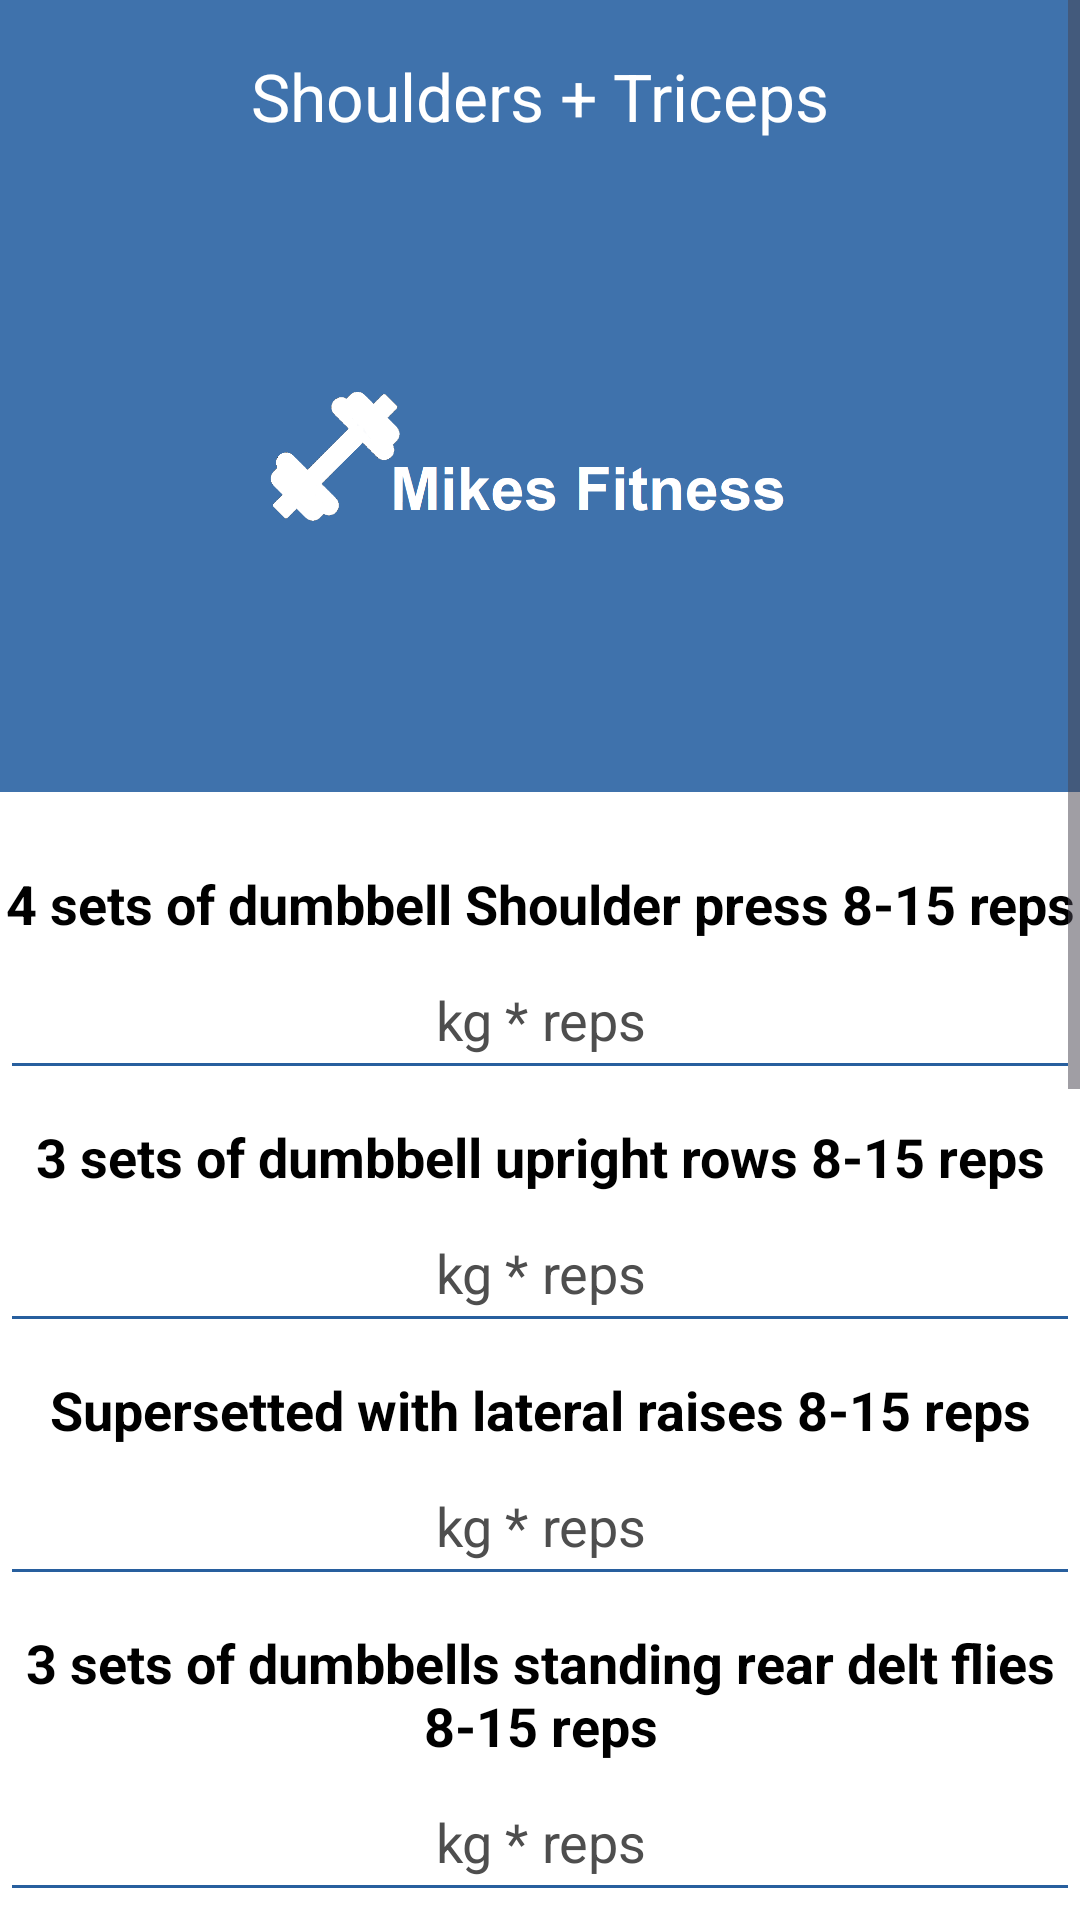

Android layout source for this screen:
<!-- AndroidManifest.xml: application theme Theme.MikesFitnessApp -->
<!-- res/layout/activity_thursday.xml -->
<?xml version="1.0" encoding="utf-8"?>
<ScrollView
    xmlns:android="http://schemas.android.com/apk/res/android"
    xmlns:app="http://schemas.android.com/apk/res-auto"
    xmlns:tools="http://schemas.android.com/tools"
    android:layerType="hardware"
    android:layout_width="match_parent"
    android:layout_height="match_parent"
    android:background="@color/white"
    android:fillViewport="true"
    tools:context=".Thursday">

    <LinearLayout
        android:layout_width="match_parent"
        android:layout_height="wrap_content"
        android:orientation="vertical">

        <androidx.appcompat.widget.Toolbar
            android:id="@+id/toolbar"
            android:layout_width="match_parent"
            android:layout_height="wrap_content"
            android:background="@color/lightBlue"
            android:minHeight="?attr/actionBarSize"
            android:theme="?attr/actionBarTheme"
            app:titleTextColor="@color/white"
            android:textAlignment="center">

            <TextView
                android:id="@+id/toolbarTitle"
                android:layout_width="wrap_content"
                android:layout_height="wrap_content"
                android:layout_gravity="center"
                android:text="@string/shoulders_triceps"
                android:textSize="22sp"
                android:textColor="@color/white"/>
        </androidx.appcompat.widget.Toolbar>

        <ImageView
            android:id="@+id/imageView"
            android:layout_width="match_parent"
            android:layout_height="200dp"
            android:background="@color/lightBlue"
            android:src="@drawable/mylogo7"
            android:contentDescription="@string/mikes_fitness_logo_white_dumbbell_to_the_left"
            android:textColor="@color/white" />

        <TextView
            android:id="@+id/thursdayWO1"
            android:layout_width="match_parent"
            android:layout_height="wrap_content"
            android:textSize="18sp"
            android:textAlignment="center"
            android:textStyle="bold"
            android:textColor="@color/black"
            android:text="@string/_4_sets_of_dumbbell_shoulder_press_8_15_reps"
            android:layout_marginTop="25dp"/>

        <EditText
            android:id="@+id/thursdayWO1Edit"
            android:layout_width="match_parent"
            android:layout_height="wrap_content"
            android:minHeight="50dp"
            android:minLines="1"
            android:maxLines="1"
            android:backgroundTint="@color/darkBlue"
            android:ems="10"
            android:textAlignment="center"
            android:inputType="text"
            android:hint="@string/kg_reps"
            android:importantForAutofill="no"
            android:textColorHint="@color/darkGrey"
            android:text=""
            android:textColor="@color/black" />

        <TextView
            android:id="@+id/thursdayWO2"
            android:layout_width="match_parent"
            android:layout_height="wrap_content"
            android:textSize="18sp"
            android:textAlignment="center"
            android:textStyle="bold"
            android:textColor="@color/black"
            android:text="@string/_3_sets_of_dumbbell_upright_rows_8_15_reps"
            android:layout_marginTop="10dp"/>

        <EditText
            android:id="@+id/thursdayWO2Edit"
            android:layout_width="match_parent"
            android:layout_height="wrap_content"
            android:minHeight="50dp"
            android:minLines="1"
            android:maxLines="1"
            android:backgroundTint="@color/darkBlue"
            android:ems="10"
            android:textAlignment="center"
            android:inputType="text"
            android:hint="@string/kg_reps"
            android:importantForAutofill="no"
            android:textColorHint="@color/darkGrey"
            android:text=""
            android:textColor="@color/black" />

        <TextView
            android:id="@+id/thursdayWO3"
            android:layout_width="match_parent"
            android:layout_height="wrap_content"
            android:textSize="18sp"
            android:textAlignment="center"
            android:textStyle="bold"
            android:textColor="@color/black"
            android:text="@string/supersetted_with_lateral_raises_8_15_reps"
            android:layout_marginTop="10dp"/>

        <EditText
            android:id="@+id/thursdayWO3Edit"
            android:layout_width="match_parent"
            android:layout_height="wrap_content"
            android:minHeight="50dp"
            android:minLines="1"
            android:maxLines="1"
            android:backgroundTint="@color/darkBlue"
            android:ems="10"
            android:textAlignment="center"
            android:inputType="text"
            android:hint="@string/kg_reps"
            android:importantForAutofill="no"
            android:textColorHint="@color/darkGrey"
            android:text=""
            android:textColor="@color/black" />

        <TextView
            android:id="@+id/thursdayWO4"
            android:layout_width="match_parent"
            android:layout_height="wrap_content"
            android:textSize="18sp"
            android:textAlignment="center"
            android:textStyle="bold"
            android:textColor="@color/black"
            android:text="@string/_3_sets_of_dumbbells_standing_rear_delt_flies_8_15_reps"
            android:layout_marginTop="10dp"/>

        <EditText
            android:id="@+id/thursdayWO4Edit"
            android:layout_width="match_parent"
            android:layout_height="wrap_content"
            android:minHeight="50dp"
            android:minLines="1"
            android:maxLines="1"
            android:backgroundTint="@color/darkBlue"
            android:ems="10"
            android:textAlignment="center"
            android:inputType="text"
            android:hint="@string/kg_reps"
            android:importantForAutofill="no"
            android:textColorHint="@color/darkGrey"
            android:text=""
            android:textColor="@color/black" />


        <TextView
            android:id="@+id/thursdayWO5"
            android:layout_width="match_parent"
            android:layout_height="wrap_content"
            android:textSize="18sp"
            android:textAlignment="center"
            android:textStyle="bold"
            android:textColor="@color/black"
            android:text="@string/_3_sets_dumbbell_floor_press_8_15_reps"
            android:layout_marginTop="10dp"/>

        <EditText
            android:id="@+id/thursdayWO5Edit"
            android:layout_width="match_parent"
            android:layout_height="wrap_content"
            android:minHeight="50dp"
            android:minLines="1"
            android:maxLines="1"
            android:backgroundTint="@color/darkBlue"
            android:ems="10"
            android:textAlignment="center"
            android:inputType="text"
            android:hint="@string/kg_reps"
            android:importantForAutofill="no"
            android:textColorHint="@color/darkGrey"
            android:text=""
            android:textColor="@color/black" />

        <TextView
            android:id="@+id/thursdayWO6"
            android:layout_width="match_parent"
            android:layout_height="wrap_content"
            android:textSize="18sp"
            android:textAlignment="center"
            android:textStyle="bold"
            android:textColor="@color/black"
            android:text="@string/_4_sets_of_triceps_pulldowns_8_15_reps"
            android:layout_marginTop="10dp"/>

        <EditText
            android:id="@+id/thursdayWO6Edit"
            android:layout_width="match_parent"
            android:layout_height="wrap_content"
            android:minHeight="50dp"
            android:minLines="1"
            android:maxLines="1"
            android:backgroundTint="@color/darkBlue"
            android:ems="10"
            android:textAlignment="center"
            android:inputType="text"
            android:hint="@string/kg_reps"
            android:importantForAutofill="no"
            android:textColorHint="@color/darkGrey"
            android:text=""
            android:textColor="@color/black" />

        <TextView
            android:id="@+id/thursdayWO7"
            android:layout_width="match_parent"
            android:layout_height="wrap_content"
            android:textSize="18sp"
            android:textAlignment="center"
            android:textStyle="bold"
            android:textColor="@color/black"
            android:text="@string/_3_sets_of_dumbbell_overhead_extension_8_15_reps"
            android:layout_marginTop="10dp"/>

        <EditText
            android:id="@+id/thursdayWO7Edit"
            android:layout_width="match_parent"
            android:layout_height="wrap_content"
            android:minHeight="50dp"
            android:minLines="1"
            android:maxLines="1"
            android:backgroundTint="@color/darkBlue"
            android:ems="10"
            android:textAlignment="center"
            android:inputType="text"
            android:hint="@string/kg_reps"
            android:importantForAutofill="no"
            android:textColorHint="@color/darkGrey"
            android:text=""
            android:textColor="@color/black" />

        <TextView
            android:id="@+id/thursdayWO8"
            android:layout_width="match_parent"
            android:layout_height="wrap_content"
            android:textSize="18sp"
            android:textAlignment="center"
            android:textStyle="bold"
            android:textColor="@color/black"
            android:text="@string/_3_sets_of_row_machine_8_15_reps"
            android:layout_marginTop="10dp"/>

        <EditText
            android:id="@+id/thursdayWO8Edit"
            android:layout_width="match_parent"
            android:layout_height="wrap_content"
            android:minHeight="50dp"
            android:minLines="1"
            android:maxLines="1"
            android:backgroundTint="@color/darkBlue"
            android:ems="10"
            android:textAlignment="center"
            android:inputType="text"
            android:hint="@string/kg_reps"
            android:importantForAutofill="no"
            android:textColorHint="@color/darkGrey"
            android:text=""
            android:textColor="@color/black" />

        <TextView
            android:id="@+id/thursdayWO9"
            android:layout_width="match_parent"
            android:layout_height="wrap_content"
            android:textSize="18sp"
            android:textAlignment="center"
            android:textStyle="bold"
            android:textColor="@color/black"
            android:text="@string/_60_sit_ups"
            android:layout_marginTop="10dp"/>

        <EditText
            android:id="@+id/thursdayWO9Edit"
            android:layout_width="match_parent"
            android:layout_height="wrap_content"
            android:minHeight="50dp"
            android:minLines="1"
            android:maxLines="1"
            android:backgroundTint="@color/darkBlue"
            android:ems="10"
            android:textAlignment="center"
            android:inputType="text"
            android:hint="@string/complete"
            android:importantForAutofill="no"
            android:textColorHint="@color/darkGrey"
            android:text=""
            android:textColor="@color/black" />



        <Button
            android:id="@+id/thursdaySave"
            android:layout_width="match_parent"
            android:layout_height="wrap_content"
            android:backgroundTint="@color/darkBlue"
            android:textColor="@color/white"
            android:text="@string/saveWorkout" />
    </LinearLayout>
</ScrollView>
<!-- resources referenced by this layout -->
<resources>
  <color name="black">#FF000000</color>
  <color name="darkBlue">#FF285F9E</color>
  <color name="darkGrey">#4E4E4E</color>
  <color name="lightBlue">#3f72ac</color>
  <color name="white">#FFFFFFFF</color>
  <!-- drawable mylogo7: png bitmap (drawable, 26601 bytes) -->
  <string name="_3_sets_dumbbell_floor_press_8_15_reps">3 sets dumbbell floor press 8-15 reps</string>
  <string name="_3_sets_of_dumbbell_overhead_extension_8_15_reps">3 sets of dumbbell overhead extension 8-15 reps</string>
  <string name="_3_sets_of_dumbbell_upright_rows_8_15_reps">3 sets of dumbbell upright rows 8-15 reps</string>
  <string name="_3_sets_of_dumbbells_standing_rear_delt_flies_8_15_reps">3 sets of dumbbells standing rear delt flies 8-15 reps</string>
  <string name="_3_sets_of_row_machine_8_15_reps">3 sets of row machine 8–15 reps</string>
  <string name="_4_sets_of_dumbbell_shoulder_press_8_15_reps">4 sets of dumbbell Shoulder press 8-15 reps</string>
  <string name="_4_sets_of_triceps_pulldowns_8_15_reps">4 sets of triceps pulldowns 8-15 reps</string>
  <string name="_60_sit_ups">60 sit-ups</string>
  <string name="complete">Complete?</string>
  <string name="kg_reps">kg * reps</string>
  <string name="mikes_fitness_logo_white_dumbbell_to_the_left">Mikes Fitness Logo, white dumbbell to the left</string>
  <string name="saveWorkout">Save Workout</string>
  <string name="shoulders_triceps">Shoulders + Triceps</string>
  <string name="supersetted_with_lateral_raises_8_15_reps">Supersetted with lateral raises 8-15 reps</string>
  <style name="Theme.MikesFitnessApp" parent="Base.Theme.MikesFitnessApp" />
  <style name="Base.Theme.MikesFitnessApp" parent="Theme.Material3.DayNight.NoActionBar">
          
          
      </style>
</resources>
